Run: headless pygame with SDL's dummy video driver; simulated clock (each Clock.tick advances the game by its frame time, no real sleeping); random seed 0; keys injected as events and as key.get_pressed() state; no mouse input.
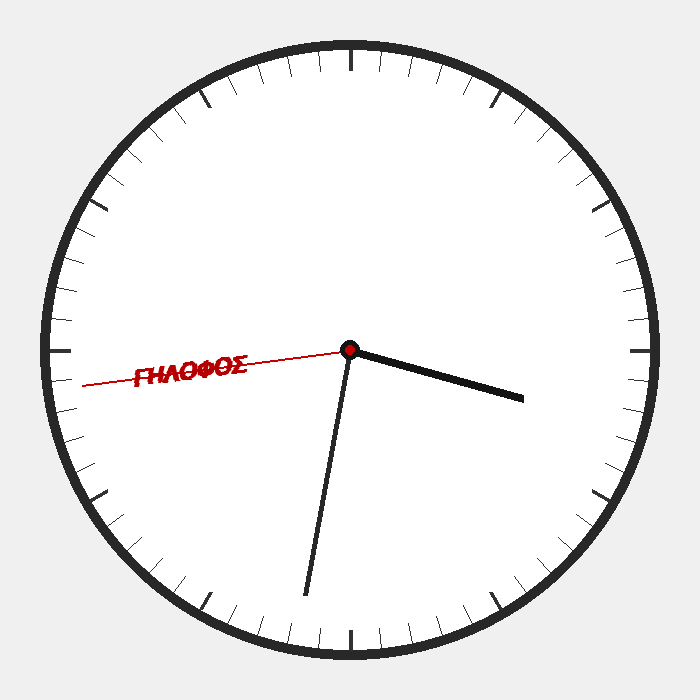
Frame 1 of 4 · flips 1–60 · no input
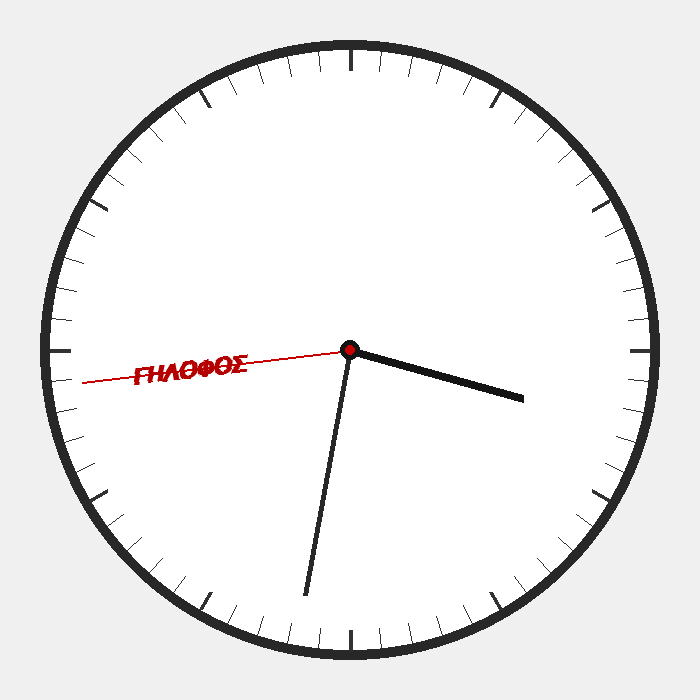
Frame 2 of 4 · flips 61–180 · tapped SPACE, RETURN · held RIGHT (→), D
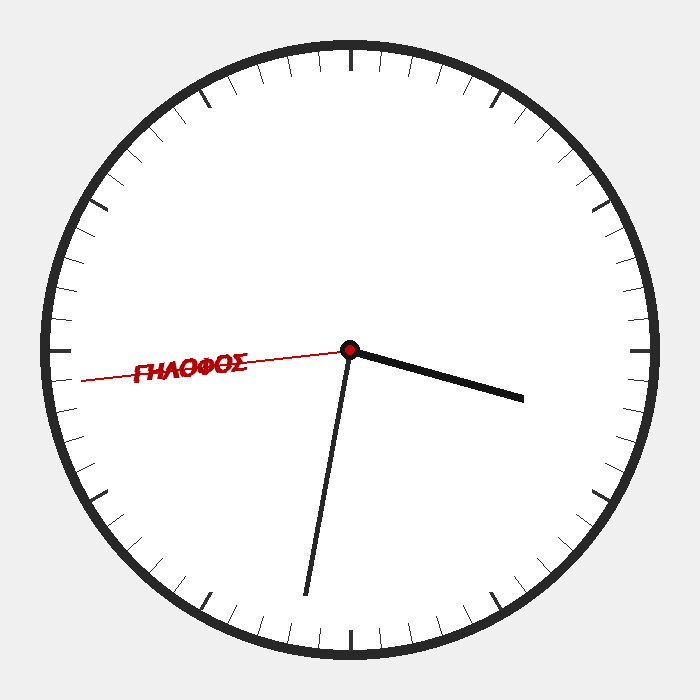
Frame 3 of 4 · flips 181–300 · held DOWN (↓), S
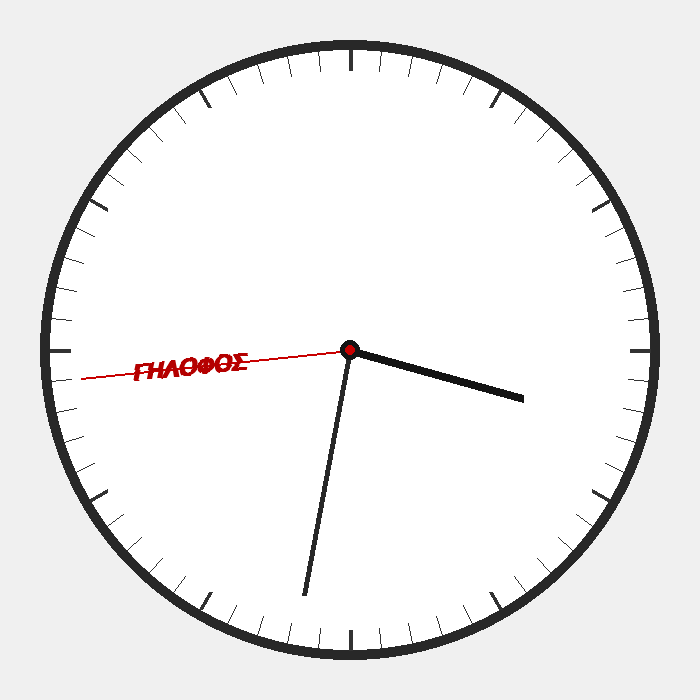
Frame 4 of 4 · flips 301–420 · held LEFT (←), A, UP (↑), W

The pygame program that drew these frames:

import pygame
import math
import datetime

# Ρυθμίσεις Εμφάνισης
WIDTH, HEIGHT = 700, 700
CENTER = (WIDTH // 2, HEIGHT // 2)
BG_COLOR = (240, 240, 240)  # Απαλό γκρι φόντο
CLOCK_FACE = (255, 255, 255) # Καθαρό λευκό καντράν

pygame.init()
screen = pygame.display.set_mode((WIDTH, HEIGHT))
pygame.display.set_caption("Luxury Clock - ΓΗΛΟΦΟΣ")

# Γραμματοσειρές
font_text = pygame.font.SysFont("Georgia", 32, italic=True, bold=True)
font_nums = pygame.font.SysFont("Times New Roman", 35)

def draw_clock():
    # 1. Εξωτερικό Στεφάνι
    pygame.draw.circle(screen, (40, 40, 40), CENTER, 310, 10)
    pygame.draw.circle(screen, CLOCK_FACE, CENTER, 300)
    
    # 2. Γραμμές Λεπτών/Ωρών (Ticks)
    for i in range(60):
        angle = math.radians(i * 6 - 90)
        line_len = 20 if i % 5 == 0 else 10
        thickness = 4 if i % 5 == 0 else 1
        start_x = CENTER[0] + 280 * math.cos(angle)
        start_y = CENTER[1] + 280 * math.sin(angle)
        end_x = CENTER[0] + 300 * math.cos(angle)
        end_y = CENTER[1] + 300 * math.sin(angle)
        pygame.draw.line(screen, (50, 50, 50), (start_x, start_y), (end_x, end_y), thickness)

while True:
    for event in pygame.event.get():
        if event.type == pygame.QUIT:
            pygame.quit()
            exit()

    screen.fill(BG_COLOR)
    draw_clock()
    
    # Λήψη Ώρας
    now = datetime.datetime.now()
    # Sweep κίνηση για τα δευτερόλεπτα
    sec_angle = (now.second + now.microsecond / 1000000.0) * 6
    min_angle = (now.minute * 6) + (now.second * 0.1)
    hour_angle = (now.hour % 12 * 30) + (now.minute * 0.5)

    # Σχεδίαση Ωροδείκτη & Λεπτοδείκτη (Κομψοί μαύροι δείκτες)
    for ang, length, width, color in [(hour_angle, 180, 8, (20, 20, 20)), (min_angle, 250, 5, (40, 40, 40))]:
        rad = math.radians(ang - 90)
        end = (CENTER[0] + length * math.cos(rad), CENTER[1] + length * math.sin(rad))
        pygame.draw.line(screen, color, CENTER, end, width)

    # ΔΕΥΤΕΡΟΛΕΠΤΟΔΕΙΧΤΗΣ ΜΕ "ΓΗΛΟΦΟΣ"
    sec_rad = math.radians(sec_angle - 90)
    
    # Η λέξη ξαπλωτή πάνω στον δείκτη
    text_surf = font_text.render("ΓΗΛΟΦΟΣ", True, (180, 0, 0)) # Βαθύ κόκκινο
    # Περιστροφή ώστε να είναι παράλληλη με τον δείκτη (-90)
    rotated_text = pygame.transform.rotate(text_surf, -sec_angle - 90)
    
    # Θέση της λέξης (πιο κοντά στην άκρη)
    dist = 160 
    text_x = CENTER[0] + dist * math.cos(sec_rad)
    text_y = CENTER[1] + dist * math.sin(sec_rad)
    
    # Λεπτός κόκκινος δείκτης
    sec_end = (CENTER[0] + 270 * math.cos(sec_rad), CENTER[1] + 270 * math.sin(sec_rad))
    pygame.draw.line(screen, (200, 0, 0), CENTER, sec_end, 2)
    
    # Εμφάνιση λέξης
    text_rect = rotated_text.get_rect(center=(text_x, text_y))
    screen.blit(rotated_text, text_rect)
    
    # Κεντρική "τάπα" (Το κέντρο του ρολογιού)
    pygame.draw.circle(screen, (20, 20, 20), CENTER, 10)
    pygame.draw.circle(screen, (200, 0, 0), CENTER, 5)

    pygame.display.flip()
    pygame.time.Clock().tick(60)
